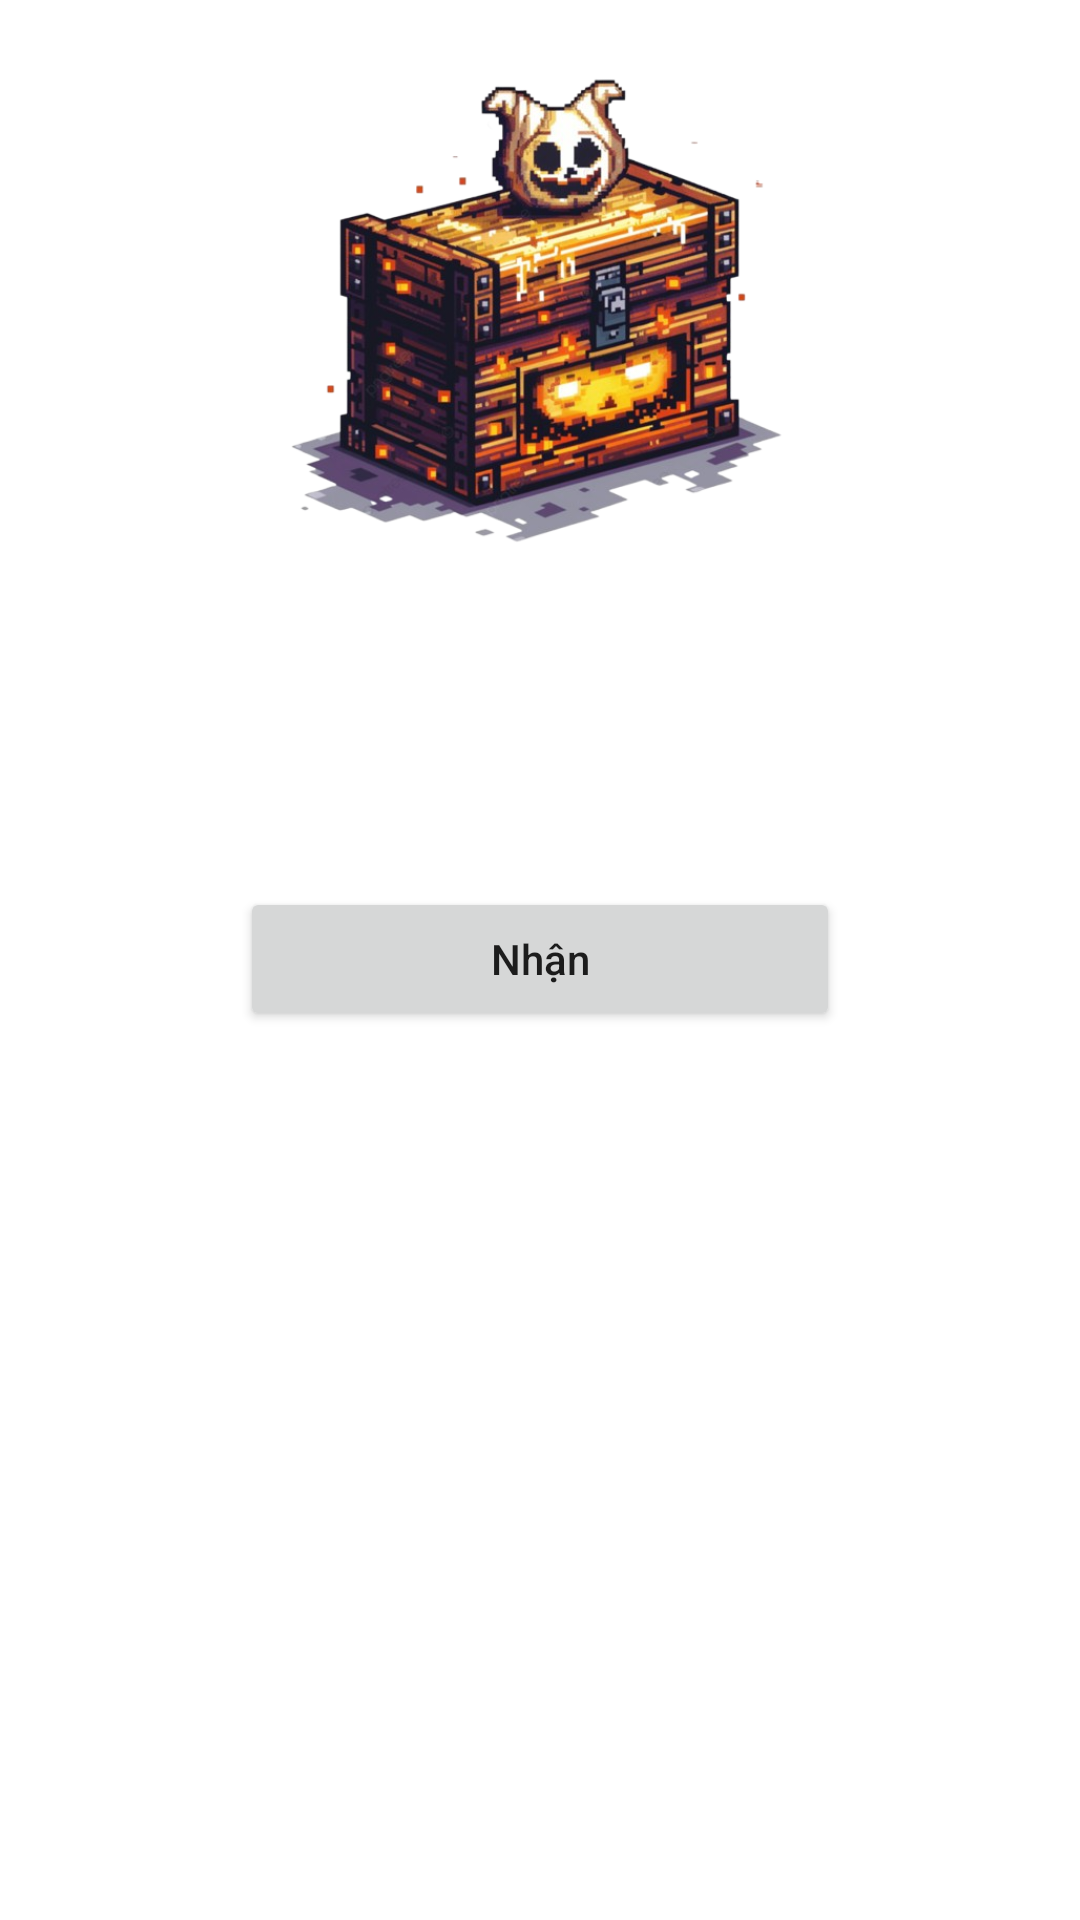

Android layout source for this screen:
<!-- AndroidManifest.xml: application theme Theme.GameTruyTimKhoBau -->
<!-- res/layout/dialog_correct_notification.xml -->
<?xml version="1.0" encoding="utf-8"?>
<LinearLayout xmlns:android="http://schemas.android.com/apk/res/android"
    android:layout_width="match_parent"
    android:layout_height="match_parent"
    android:background="@android:color/transparent"
    android:orientation="vertical"
    android:padding="16dp">

    
    <ImageView
        android:layout_width="wrap_content"
        android:layout_height="175dp"
        android:layout_gravity="center"
        android:src="@drawable/pngkhobau" />

    
    <LinearLayout
        android:layout_width="match_parent"
        android:layout_height="wrap_content"
        android:layout_marginTop="16dp"
        android:gravity="center"
        android:orientation="horizontal">

        
        <TextView
            android:id="@+id/scoreText"
            android:layout_width="wrap_content"
            android:layout_height="wrap_content"
            android:text="100"
            android:textColor="@color/white"
            android:textSize="24sp"
            android:textStyle="bold" />

        
        <ImageView
            android:id="@+id/coin_icon"
            android:layout_width="20dp"
            android:layout_height="20dp"
            android:layout_marginStart="8dp"
            android:layout_gravity="center"
            android:src="@drawable/coin_icon" />
    </LinearLayout>

    
    <TextView
        android:layout_width="match_parent"
        android:layout_height="wrap_content"
        android:layout_marginTop="16dp"
        android:gravity="center"
        android:text="Congratulation!"
        android:textColor="@color/white"
        android:textSize="18sp" />


    <Button
        android:id="@+id/btn_receive_score"
        android:layout_width="200dp"
        android:layout_height="wrap_content"
        android:layout_gravity="center"
        android:layout_marginTop="16dp"
        android:text="Nhận"
        android:textAllCaps="false"
        android:textColor="@color/brown" />

</LinearLayout>
<!-- resources referenced by this layout -->
<resources>
  <color name="white">#FFFFFFFF</color>
  <!-- drawable pngkhobau: png bitmap (drawable, 322783 bytes) -->
  <style name="Theme.GameTruyTimKhoBau" parent="Theme.MaterialComponents.DayNight.DarkActionBar">
          
          <item name="colorPrimary">@color/golden_brown</item>
          <item name="colorPrimaryVariant">@color/purple_700</item>
          <item name="colorOnPrimary">@color/brown</item>
          
          <item name="colorSecondary">@color/teal_200</item>
          <item name="colorSecondaryVariant">@color/teal_700</item>
          <item name="colorOnSecondary">@color/black</item>
          
          <item name="android:statusBarColor">@color/brown</item>
          
      </style>
  <color name="purple_700">#FF3700B3</color>
  <color name="teal_200">#FF03DAC5</color>
  <color name="teal_700">#FF018786</color>
  <color name="black">#FF000000</color>
</resources>
